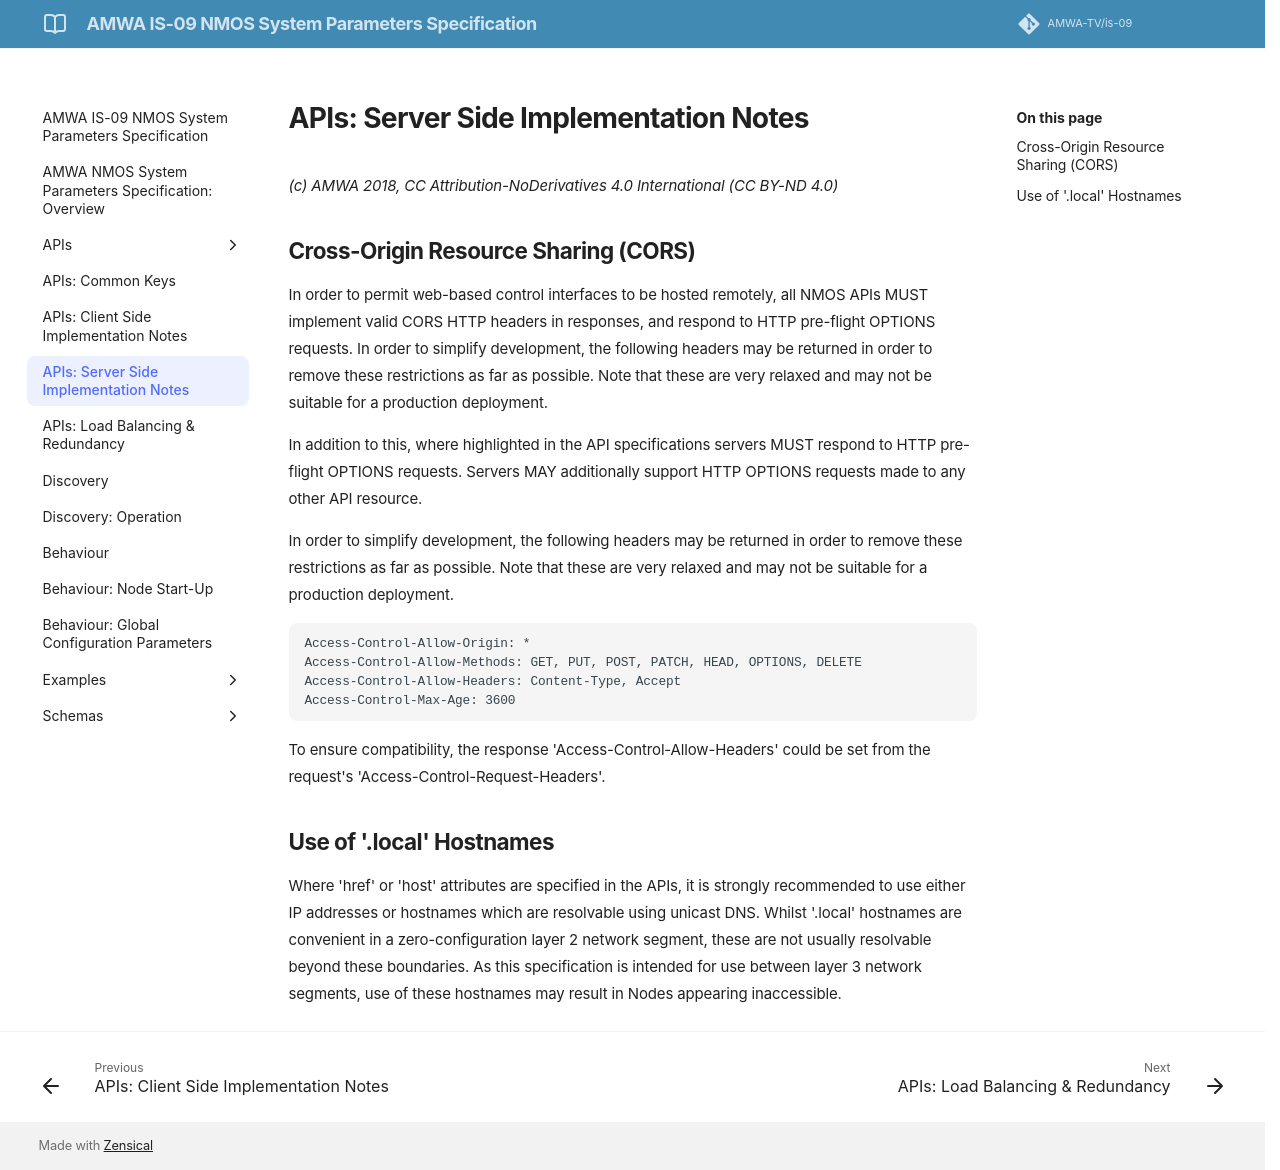

repository: AMWA-TV/is-09 · page: v1.0.0/2.3. APIs - Server Side Implementation Notes/index.html · generator: jekyll

# APIs: Server Side Implementation Notes

_(c) AMWA 2018, CC Attribution-NoDerivatives 4.0 International (CC BY-ND 4.0)_

## Cross-Origin Resource Sharing (CORS)

In order to permit web-based control interfaces to be hosted remotely, all NMOS APIs MUST implement valid CORS HTTP headers in responses, and respond to HTTP pre-flight OPTIONS requests. In order to simplify development, the following headers may be returned in order to remove these restrictions as far as possible. Note that these are very relaxed and may not be suitable for a production deployment.

In addition to this, where highlighted in the API specifications servers MUST respond to HTTP pre-flight OPTIONS requests. Servers MAY additionally support HTTP OPTIONS requests made to any other API resource.

In order to simplify development, the following headers may be returned in order to remove these restrictions as far as possible. Note that these are very relaxed and may not be suitable for a production deployment.

```
Access-Control-Allow-Origin: *
Access-Control-Allow-Methods: GET, PUT, POST, PATCH, HEAD, OPTIONS, DELETE
Access-Control-Allow-Headers: Content-Type, Accept
Access-Control-Max-Age: 3600
```

To ensure compatibility, the response 'Access-Control-Allow-Headers' could be set from the request's 'Access-Control-Request-Headers'.

## Use of '.local' Hostnames

Where 'href' or 'host' attributes are specified in the APIs, it is strongly recommended to use either IP addresses or hostnames which are resolvable using unicast DNS. Whilst '.local' hostnames are convenient in a zero-configuration layer 2 network segment, these are not usually resolvable beyond these boundaries. As this specification is intended for use between layer 3 network segments, use of these hostnames may result in Nodes appearing inaccessible.
